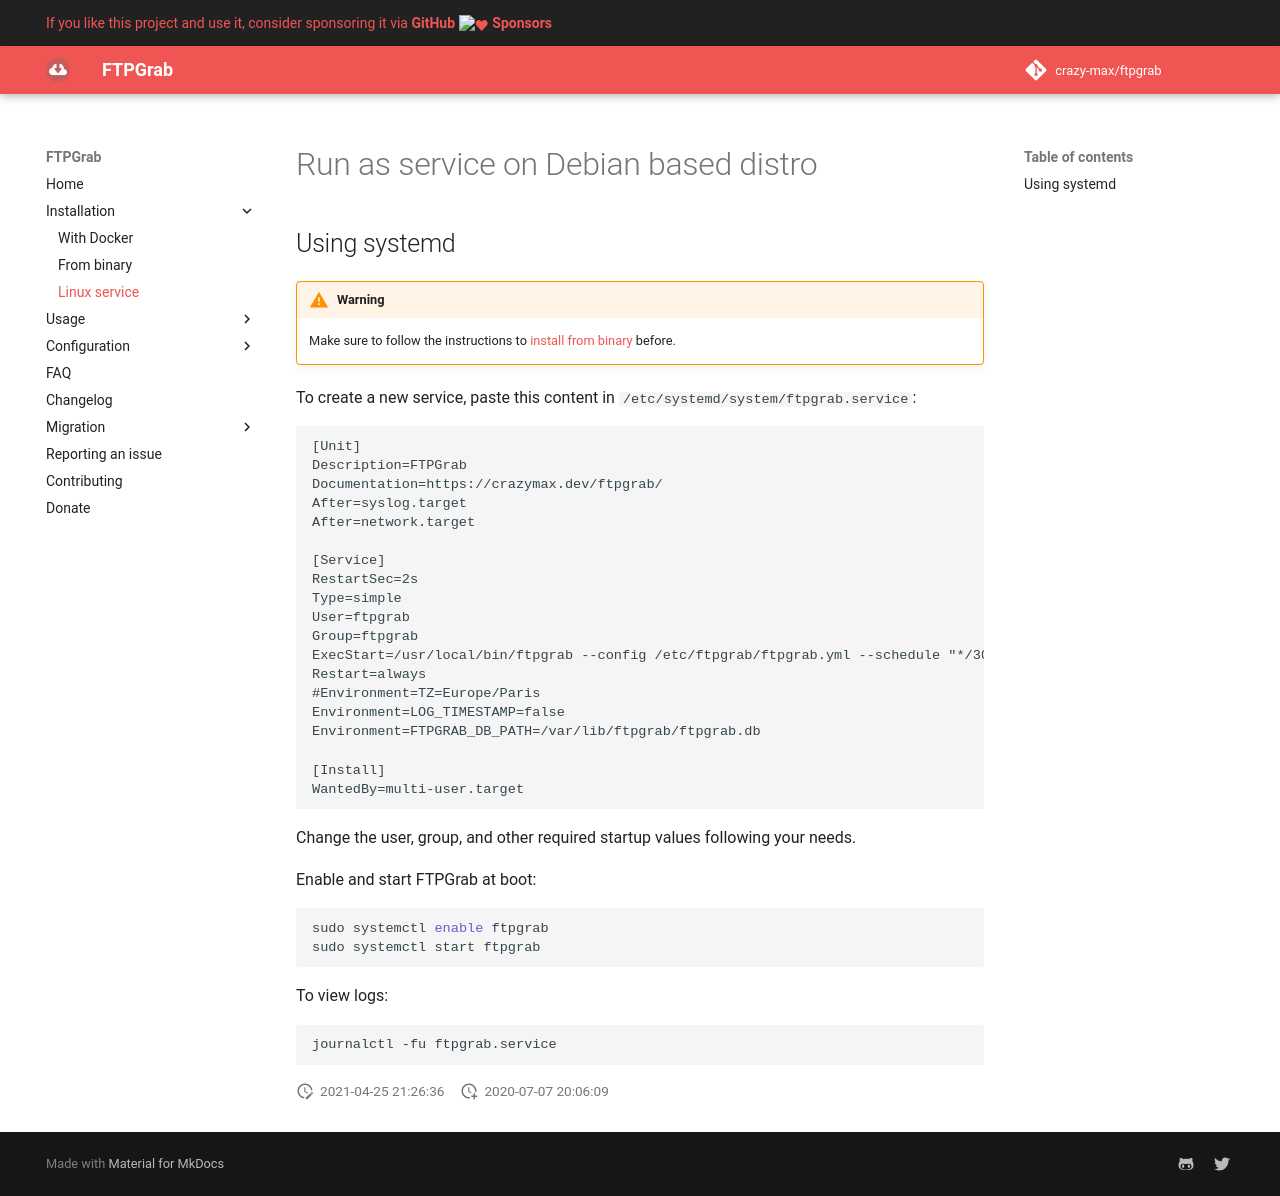

repository: crazy-max/ftpgrab · page: install/linux-service/index.html · generator: mkdocs

# Run as service on Debian based distro

## Using systemd

!!! warning
    Make sure to follow the instructions to [install from binary](binary.md) before.

To create a new service, paste this content in `/etc/systemd/system/ftpgrab.service`:

```
[Unit]
Description=FTPGrab
Documentation={{ config.site_url }}
After=syslog.target
After=network.target

[Service]
RestartSec=2s
Type=simple
User=ftpgrab
Group=ftpgrab
ExecStart=/usr/local/bin/ftpgrab --config /etc/ftpgrab/ftpgrab.yml --schedule "*/30 * * * *" --log-level info
Restart=always
#Environment=TZ=Europe/Paris
Environment=LOG_TIMESTAMP=false
Environment=FTPGRAB_DB_PATH=/var/lib/ftpgrab/ftpgrab.db

[Install]
WantedBy=multi-user.target
```

Change the user, group, and other required startup values following your needs.

Enable and start FTPGrab at boot:

```shell
sudo systemctl enable ftpgrab
sudo systemctl start ftpgrab
```

To view logs:

```shell
journalctl -fu ftpgrab.service
```
